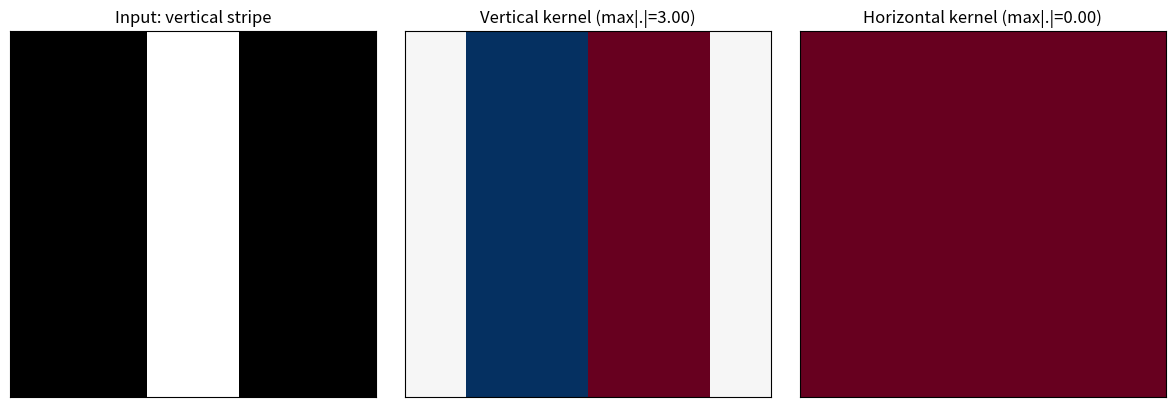
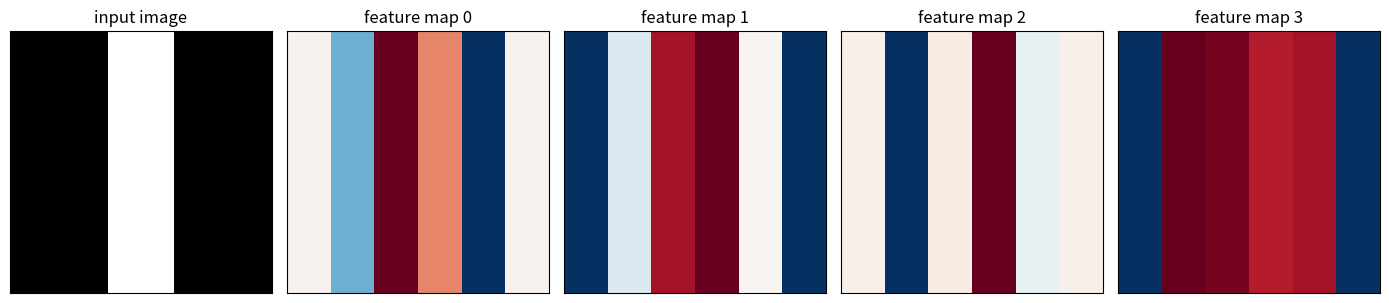
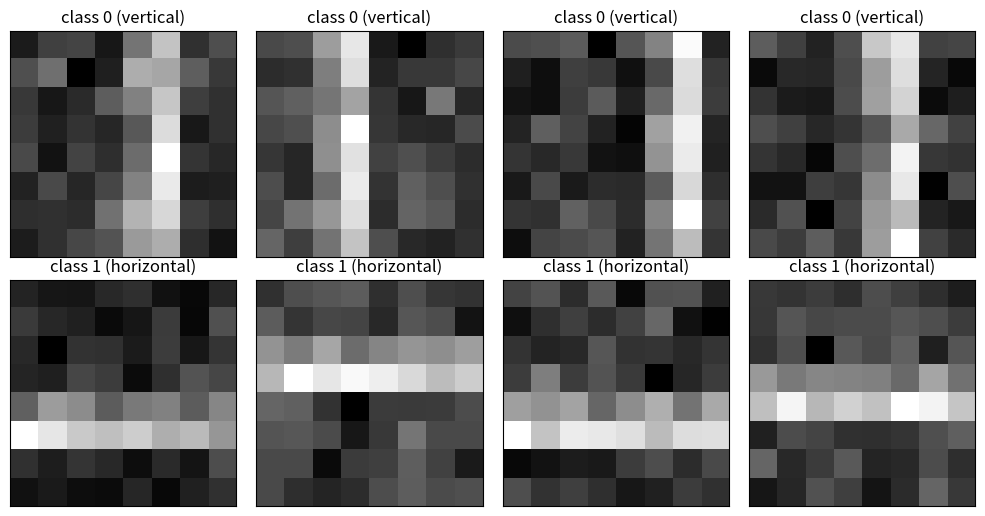
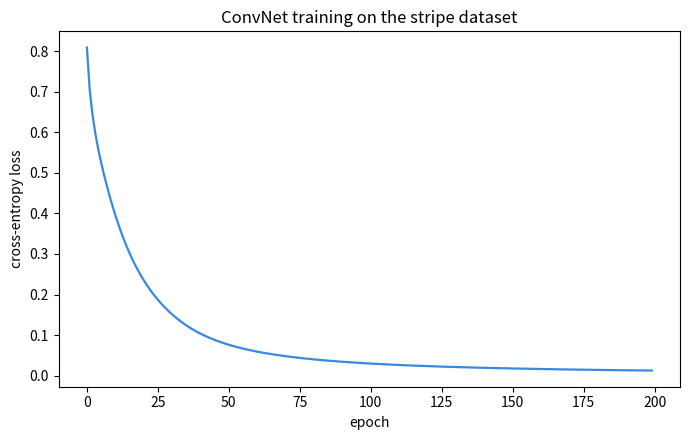

Recreate these plots in Python, in order.
"""
Day 41: Convolutional Layers
MD Mutasim Billah - 52-week Data Science to ML/AI roadmap
Week 6, Day 6

Every network from Day 36 through Day 40 treated its input as a flat vector
-- even Day 40's 2D signal-propagation demo immediately flattened structure
away. Real images, audio, and other spatially/temporally structured data
lose meaning when flattened: a pixel's neighbors matter. Today builds a
convolutional layer entirely from scratch -- a small kernel slid across an
image, computing one dot product per position -- and trains a real (tiny)
ConvNet to solve a task that depends on spatial structure.

Covers:
  1. What convolution actually computes -- fixed, hand-picked edge-detection
     kernels applied to a real image, no learning involved
  2. Padding and stride -- how they control output size
  3. From one filter to many -- feature maps
  4. Max pooling -- downsampling by keeping the strongest signal
  5. A real, honest test dataset: vertical vs horizontal stripe images
  6. ConvNet -- assembling conv + pool + dense into one trainable network
  7. The backward pass through convolution and pooling, derived and
     gradient-checked by hand
  8. The real test: training ConvNet on the stripe dataset, with a held-out
     generalization check
  9. What this maps to in PyTorch (nn.Conv2d, nn.MaxPool2d)

This script is fully self-contained (NumPy + matplotlib only). PyTorch is
intentionally not required to run this file.

Requires: pip install numpy matplotlib
"""

import numpy as np
import matplotlib
matplotlib.use("Agg")
import matplotlib.pyplot as plt

np.random.seed(42)


# ---------------------------------------------------------------------------
# SHARED: activations, softmax, one-hot, loss, He-style init scale
# ---------------------------------------------------------------------------

def relu(z):
    return np.maximum(0, z)


def drelu(z):
    """Derivative of ReLU w.r.t. its input z (not its output) -- 1 where
    z was positive, 0 elsewhere, matching ReLU's own kink at zero."""
    return (z > 0).astype(z.dtype)


def tanh(z):
    return np.tanh(z)


def dtanh(a):
    return 1 - a ** 2


def softmax(z):
    z_shifted = z - z.max(axis=1, keepdims=True)
    exp_z = np.exp(z_shifted)
    return exp_z / exp_z.sum(axis=1, keepdims=True)


def one_hot(y, num_classes):
    m = y.shape[0]
    encoded = np.zeros((m, num_classes))
    encoded[np.arange(m), y] = 1.0
    return encoded


def cross_entropy_loss(probs, y_onehot, eps=1e-9):
    probs = np.clip(probs, eps, 1 - eps)
    return -np.mean(np.sum(y_onehot * np.log(probs), axis=1))


def he_scale(n_in):
    """Day 40's He/Kaiming initialization scale -- reused here for the
    conv layer's ReLU activation and the dense hidden layer."""
    return np.sqrt(2.0 / n_in)


# ---------------------------------------------------------------------------
# 1. WHAT CONVOLUTION COMPUTES -- fixed kernels, no learning
# ---------------------------------------------------------------------------

def conv_output_size(H, k, pad=0, stride=1):
    """The output-size formula this whole lesson relies on."""
    return (H - k + 2 * pad) // stride + 1


def conv2d_general(X, W, b, stride=1, pad=0):
    """A single-image, single-filter convolution supporting stride and
    padding -- used only for Topics 1-2's diagnostics, kept separate from
    the batched, stride-1, no-pad conv2d_forward the trainable ConvNet
    uses below."""
    if pad > 0:
        X = np.pad(X, pad, mode="constant")
    H, Win = X.shape
    kH, kW = W.shape
    out_H = (H - kH) // stride + 1
    out_W = (Win - kW) // stride + 1
    Z = np.zeros((out_H, out_W))
    for i in range(out_H):
        for j in range(out_W):
            patch = X[i * stride:i * stride + kH, j * stride:j * stride + kW]
            Z[i, j] = np.sum(patch * W) + b
    return Z


def demo_convolution_basics():
    print("=" * 70)
    print("1. WHAT CONVOLUTION ACTUALLY COMPUTES")
    print("=" * 70)
    size = 8
    img = np.zeros((size, size))
    img[:, 3] = 1.0
    img[:, 4] = 1.0
    vertical_k = np.array([[-1, 0, 1], [-1, 0, 1], [-1, 0, 1]], dtype=float)
    horizontal_k = vertical_k.T

    Zv = conv2d_general(img, vertical_k, b=0.0)
    Zh = conv2d_general(img, horizontal_k, b=0.0)
    print("8x8 image with a vertical stripe (columns 3-4 set to 1.0).")
    print(f"Vertical-edge kernel response: max |value| = {np.abs(Zv).max():.4f}")
    print(f"Horizontal-edge kernel response: max |value| = {np.abs(Zh).max():.4f}")
    print("The vertical kernel fires strongly on a vertical edge; the")
    print("horizontal kernel produces exactly zero -- it's structurally")
    print("blind to an edge running perpendicular to what it detects.\n")

    fig, axes = plt.subplots(1, 3, figsize=(12, 4))
    axes[0].imshow(img, cmap="gray")
    axes[0].set_title("Input: vertical stripe")
    im1 = axes[1].imshow(Zv, cmap="RdBu")
    axes[1].set_title(f"Vertical kernel (max|.|={np.abs(Zv).max():.2f})")
    im2 = axes[2].imshow(Zh, cmap="RdBu")
    axes[2].set_title(f"Horizontal kernel (max|.|={np.abs(Zh).max():.2f})")
    for ax in axes:
        ax.set_xticks([]); ax.set_yticks([])
    plt.tight_layout()
    plt.savefig("edge_detection.png", dpi=110)
    plt.close()
    print("Saved: edge_detection.png\n")


# ---------------------------------------------------------------------------
# 2. PADDING AND STRIDE
# ---------------------------------------------------------------------------

def demo_padding_stride():
    print("=" * 70)
    print("2. PADDING AND STRIDE")
    print("=" * 70)
    H, k = 8, 3
    configs = [(0, 1), (1, 1), (0, 2)]
    img = np.random.randn(H, H)
    W = np.random.randn(k, k)
    for pad, stride in configs:
        formula_size = conv_output_size(H, k, pad, stride)
        actual = conv2d_general(img, W, b=0.0, stride=stride, pad=pad)
        print(f"H={H}, k={k}, pad={pad}, stride={stride}  ->  "
              f"formula size={formula_size}, actual shape={actual.shape[0]}")
    print("\npad=1, stride=1 exactly preserves the input size (8 -> 8) --")
    print("'same' padding. pad=0, stride=2 roughly halves it (8 -> 3),")
    print("skipping every other position as the kernel slides.\n")


# ---------------------------------------------------------------------------
# 3. FROM ONE FILTER TO MANY -- FEATURE MAPS
# ---------------------------------------------------------------------------

def conv2d_forward(X, W, b):
    """Batched, multi-filter, stride-1, no-padding convolution -- the
    version the trainable ConvNet below actually uses.
    X: (m, H, Win) single-channel images.
    W: (C_out, kH, kW) filters.  b: (C_out,) one bias per filter.
    Returns Z: (m, C_out, out_H, out_W)."""
    m, H, Win = X.shape
    C_out, kH, kW = W.shape
    out_H = H - kH + 1
    out_W = Win - kW + 1
    Z = np.zeros((m, C_out, out_H, out_W))
    for f in range(C_out):
        for i in range(out_H):
            for j in range(out_W):
                patch = X[:, i:i + kH, j:j + kW]
                Z[:, f, i, j] = np.sum(patch * W[f], axis=(1, 2)) + b[f]
    return Z


def conv2d_backward(dZ, X, W):
    m, H, Win = X.shape
    C_out, kH, kW = W.shape
    out_H = H - kH + 1
    out_W = Win - kW + 1
    dW = np.zeros_like(W)
    db = np.zeros(C_out)
    dX = np.zeros_like(X)
    for f in range(C_out):
        for i in range(out_H):
            for j in range(out_W):
                patch = X[:, i:i + kH, j:j + kW]
                dZ_ij = dZ[:, f, i, j]
                dW[f] += np.sum(dZ_ij[:, None, None] * patch, axis=0) / m
                db[f] += np.sum(dZ_ij) / m
                dX[:, i:i + kH, j:j + kW] += dZ_ij[:, None, None] * W[f]
    return dW, db, dX


def demo_feature_maps():
    print("=" * 70)
    print("3. FROM ONE FILTER TO MANY -- FEATURE MAPS")
    print("=" * 70)
    size = 8
    img = np.zeros((1, size, size))
    img[0, :, 3] = 1.0
    img[0, :, 4] = 1.0
    rng = np.random.RandomState(7)
    n_filters = 4
    W = rng.randn(n_filters, 3, 3) * he_scale(9)
    b = np.zeros(n_filters)
    Z = conv2d_forward(img, W, b)
    print(f"Input: 1 image, {size}x{size}. Filters: {n_filters}, each 3x3.")
    print(f"Output Z shape: {Z.shape}  (1 image, {n_filters} feature maps, "
          f"{Z.shape[2]}x{Z.shape[3]} each)")
    for f in range(n_filters):
        print(f"  feature map {f}: min={Z[0,f].min():.3f}  max={Z[0,f].max():.3f}")
    print()

    fig, axes = plt.subplots(1, n_filters + 1, figsize=(14, 3.2))
    axes[0].imshow(img[0], cmap="gray")
    axes[0].set_title("input image")
    for f in range(n_filters):
        axes[f + 1].imshow(Z[0, f], cmap="RdBu")
        axes[f + 1].set_title(f"feature map {f}")
    for ax in axes:
        ax.set_xticks([]); ax.set_yticks([])
    plt.tight_layout()
    plt.savefig("feature_maps.png", dpi=110)
    plt.close()
    print("Saved: feature_maps.png\n")


# ---------------------------------------------------------------------------
# 4. MAX POOLING
# ---------------------------------------------------------------------------

def maxpool_forward(A, size=2, stride=2):
    m, C, H, W = A.shape
    out_H = (H - size) // stride + 1
    out_W = (W - size) // stride + 1
    out = np.zeros((m, C, out_H, out_W))
    masks = {}
    for i in range(out_H):
        for j in range(out_W):
            window = A[:, :, i * stride:i * stride + size, j * stride:j * stride + size]
            flat = window.reshape(m, C, size * size)
            idx = flat.argmax(axis=2)
            out[:, :, i, j] = flat[np.arange(m)[:, None], np.arange(C)[None, :], idx]
            mask = np.zeros_like(flat)
            mm, cc = np.meshgrid(np.arange(m), np.arange(C), indexing="ij")
            mask[mm, cc, idx] = 1
            masks[(i, j)] = mask.reshape(m, C, size, size)
    return out, masks


def maxpool_backward(dOut, A, masks, size=2, stride=2):
    m, C, H, W = A.shape
    dA = np.zeros_like(A)
    out_H = (H - size) // stride + 1
    out_W = (W - size) // stride + 1
    for i in range(out_H):
        for j in range(out_W):
            dA[:, :, i * stride:i * stride + size, j * stride:j * stride + size] += (
                masks[(i, j)] * dOut[:, :, i, j][:, :, None, None]
            )
    return dA


def demo_maxpool():
    print("=" * 70)
    print("4. MAX POOLING")
    print("=" * 70)
    rng = np.random.RandomState(3)
    A = rng.randn(1, 1, 4, 4)
    out, _ = maxpool_forward(A, size=2, stride=2)
    print("Before pooling (4x4):")
    print(np.round(A[0, 0], 2))
    print("After 2x2, stride-2 max pooling (2x2):")
    print(np.round(out[0, 0], 2))
    print(f"Shape: {A.shape[2:]} -> {out.shape[2:]}\n")


# ---------------------------------------------------------------------------
# 5. THE STRIPE DATASET
# ---------------------------------------------------------------------------

def make_stripe_dataset(n_per_class=150, size=8, noise=0.3, seed=0):
    """Class 0: a bright vertical stripe. Class 1: a bright horizontal
    stripe. Both on a noisy background -- a real, honest test of whether
    a learned spatial filter can tell orientation apart."""
    rng = np.random.RandomState(seed)
    X, y = [], []
    for _ in range(n_per_class):
        im = rng.randn(size, size) * noise
        col = rng.randint(1, size - 1)
        im[:, col] += 2.0
        im[:, col - 1] += 1.0
        X.append(im); y.append(0)
    for _ in range(n_per_class):
        im = rng.randn(size, size) * noise
        row = rng.randint(1, size - 1)
        im[row, :] += 2.0
        im[row - 1, :] += 1.0
        X.append(im); y.append(1)
    X = np.array(X); y = np.array(y)
    idx = rng.permutation(len(y))
    return X[idx], y[idx]


def demo_dataset():
    print("=" * 70)
    print("5. THE STRIPE DATASET")
    print("=" * 70)
    X, y = make_stripe_dataset(150, 8, 0.3, seed=42)
    print(f"X shape: {X.shape}   y shape: {y.shape}")
    print(f"  class 0 (vertical):   {(y == 0).sum()} images")
    print(f"  class 1 (horizontal): {(y == 1).sum()} images\n")

    fig, axes = plt.subplots(2, 4, figsize=(10, 5.2))
    v_idx = np.where(y == 0)[0][:4]
    h_idx = np.where(y == 1)[0][:4]
    for k, idx in enumerate(v_idx):
        axes[0, k].imshow(X[idx], cmap="gray")
        axes[0, k].set_title(f"class 0 (vertical)")
        axes[0, k].set_xticks([]); axes[0, k].set_yticks([])
    for k, idx in enumerate(h_idx):
        axes[1, k].imshow(X[idx], cmap="gray")
        axes[1, k].set_title(f"class 1 (horizontal)")
        axes[1, k].set_xticks([]); axes[1, k].set_yticks([])
    plt.tight_layout()
    plt.savefig("stripe_dataset.png", dpi=110)
    plt.close()
    print("Saved: stripe_dataset.png\n")
    return X, y


# ---------------------------------------------------------------------------
# 6-7. CONVNET -- FORWARD, BACKWARD (derived by hand)
# ---------------------------------------------------------------------------

class ConvNet:
    """conv (He init, ReLU) -> max pool -> flatten -> dense (tanh) ->
    dense (softmax). One conv layer is enough to prove the point on an
    8x8 task; deeper stacks follow the same pattern layer after layer."""

    def __init__(self, n_filters=4, k=3, img_size=8, hidden=16,
                 n_classes=2, lr=0.1, seed=42):
        rng = np.random.RandomState(seed)
        fan_in_conv = k * k
        self.Wc = rng.randn(n_filters, k, k) * he_scale(fan_in_conv)
        self.bc = np.zeros(n_filters)
        out_conv = img_size - k + 1
        pool_out = out_conv // 2
        flat_dim = n_filters * pool_out * pool_out
        self.W1 = rng.randn(flat_dim, hidden) * he_scale(flat_dim)
        self.b1 = np.zeros(hidden)
        self.W2 = rng.randn(hidden, n_classes) * he_scale(hidden)
        self.b2 = np.zeros(n_classes)
        self.lr = lr

    def forward(self, X):
        m = X.shape[0]
        self.X = X
        self.Zc = conv2d_forward(X, self.Wc, self.bc)
        self.Ac = relu(self.Zc)
        self.pooled, self.masks = maxpool_forward(self.Ac, 2, 2)
        self.flat = self.pooled.reshape(m, -1)
        self.z1 = self.flat @ self.W1 + self.b1
        self.a1 = tanh(self.z1)
        self.z2 = self.a1 @ self.W2 + self.b2
        self.probs = softmax(self.z2)
        return self.probs

    def backward(self, y_onehot):
        m = y_onehot.shape[0]
        dz2 = self.probs - y_onehot
        dW2 = self.a1.T @ dz2 / m
        db2 = dz2.mean(axis=0)
        da1 = dz2 @ self.W2.T
        dz1 = da1 * dtanh(self.a1)
        dW1 = self.flat.T @ dz1 / m
        db1 = dz1.mean(axis=0)
        dflat = dz1 @ self.W1.T
        dpooled = dflat.reshape(self.pooled.shape)
        dAc = maxpool_backward(dpooled, self.Ac, self.masks, 2, 2)
        dZc = dAc * drelu(self.Zc)
        dWc, dbc, _ = conv2d_backward(dZc, self.X, self.Wc)

        self.W2 -= self.lr * dW2
        self.b2 -= self.lr * db2
        self.W1 -= self.lr * dW1
        self.b1 -= self.lr * db1
        self.Wc -= self.lr * dWc
        self.bc -= self.lr * dbc

    def train(self, X, y, epochs, num_classes=2):
        y_onehot = one_hot(y, num_classes)
        losses = []
        for _ in range(epochs):
            probs = self.forward(X)
            losses.append(cross_entropy_loss(probs, y_onehot))
            self.backward(y_onehot)
        return losses

    def accuracy(self, X, y):
        probs = self.forward(X)
        return (probs.argmax(axis=1) == y).mean()


# ---------------------------------------------------------------------------
# 8. THE REAL TEST -- TRAINING CONVNET
# ---------------------------------------------------------------------------

def demo_training(X, y):
    print("=" * 70)
    print("8. THE REAL TEST -- TRAINING CONVNET ON THE STRIPE DATASET")
    print("=" * 70)
    net = ConvNet(n_filters=4, k=3, img_size=8, hidden=16, n_classes=2,
                  lr=0.1, seed=42)
    untrained_acc = net.accuracy(X, y)
    print(f"Untrained (random init) accuracy on training data: {untrained_acc:.3f}  "
          f"(a 2-class problem, so 0.5 is pure chance)")

    losses = net.train(X, y, epochs=200)
    print(f"Epoch 0:   loss={losses[0]:.4f}")
    print(f"Epoch 50:  loss={losses[50]:.4f}")
    print(f"Epoch 199: loss={losses[-1]:.4f}")
    train_acc = net.accuracy(X, y)
    print(f"Final training accuracy: {train_acc:.3f}")

    X_test, y_test = make_stripe_dataset(50, 8, 0.3, seed=999)
    test_acc = net.accuracy(X_test, y_test)
    print(f"Held-out test accuracy (fresh images, seed=999, never seen "
          f"during training): {test_acc:.3f}")
    print("This is a genuine generalization check, not just a memorization")
    print("check -- the test images were generated with a different seed")
    print("and never appear anywhere in the training loop above.\n")

    fig, ax = plt.subplots(figsize=(7, 4.5))
    ax.plot(losses, color="#378ADD", linewidth=1.6)
    ax.set_xlabel("epoch")
    ax.set_ylabel("cross-entropy loss")
    ax.set_title("ConvNet training on the stripe dataset")
    plt.tight_layout()
    plt.savefig("training_curve.png", dpi=110)
    plt.close()
    print("Saved: training_curve.png\n")
    return net, losses, train_acc, test_acc


def note_on_pytorch():
    print("=" * 70)
    print("WHAT THIS MAPS TO IN PYTORCH")
    print("=" * 70)
    print("nn.Conv2d(in_channels=1, out_channels=4, kernel_size=3)")
    print("  # replaces conv2d_forward/conv2d_backward -- weights + grad")
    print("  # tracking handled automatically by autograd")
    print("nn.MaxPool2d(kernel_size=2, stride=2)")
    print("  # replaces maxpool_forward/maxpool_backward")
    print("nn.ReLU()                                   # replaces relu/drelu")
    print()
    print("A real PyTorch model strings these together in nn.Sequential,")
    print("exactly in the order ConvNet.forward() calls them by hand above.\n")


def main():
    demo_convolution_basics()
    demo_padding_stride()
    demo_feature_maps()
    demo_maxpool()
    X, y = demo_dataset()
    demo_training(X, y)
    note_on_pytorch()
    print("=" * 70)
    print("Day 41 complete. Convolution is one small, reusable idea (a sliding")
    print("dot product) that lets a network exploit spatial structure instead")
    print("of discarding it -- verified today on a real, honest task a flat")
    print("dense layer could not see the point of nearly as directly.")
    print("=" * 70)


if __name__ == "__main__":
    main()
